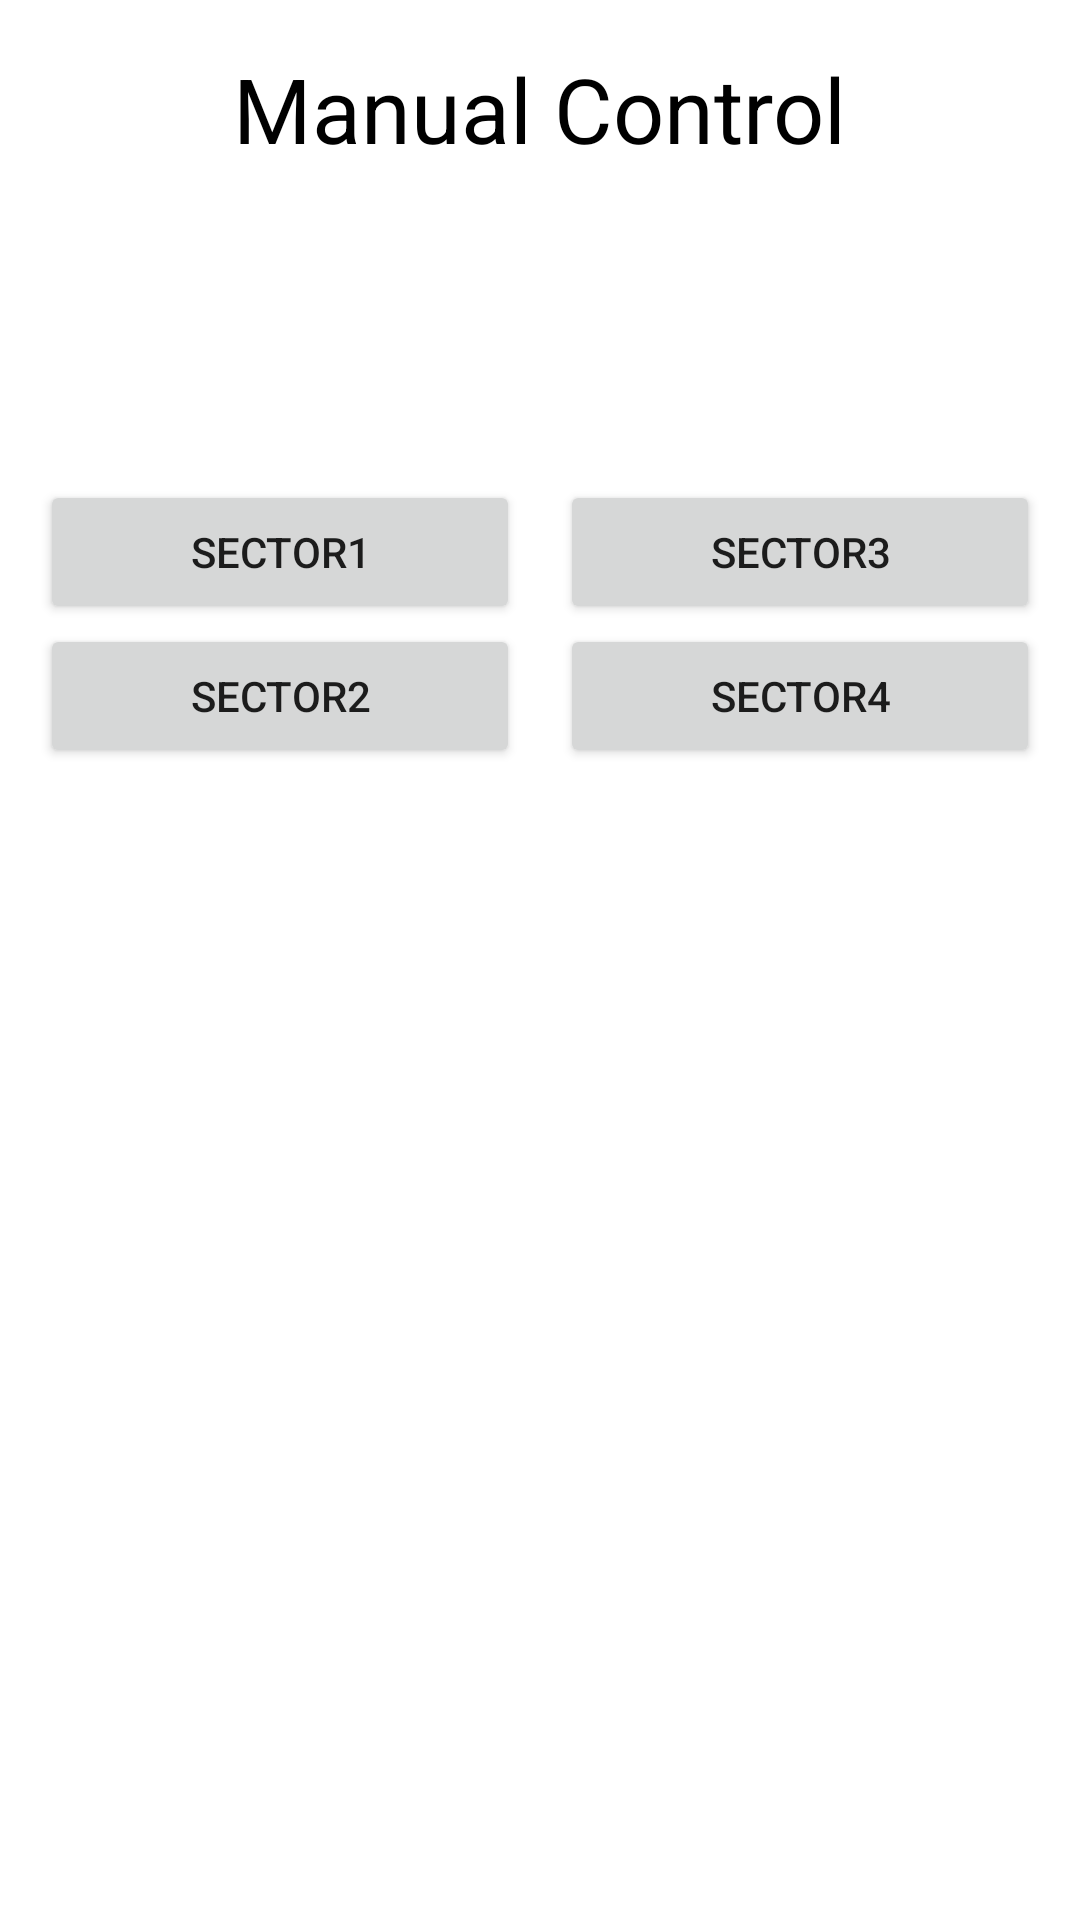

Produce the Android XML layout that renders to this screen, including the resource entries it uses.
<!-- AndroidManifest.xml: application theme Theme.IoTController2 -->
<!-- res/layout/activity_manual.xml -->
<?xml version="1.0" encoding="utf-8"?>
<androidx.constraintlayout.widget.ConstraintLayout xmlns:android="http://schemas.android.com/apk/res/android"
    xmlns:app="http://schemas.android.com/apk/res-auto"
    xmlns:tools="http://schemas.android.com/tools"
    android:layout_width="match_parent"
    android:layout_height="match_parent"
    tools:context=".ManualActivity">

    <TextView
        android:id="@+id/textView"
        android:layout_width="wrap_content"
        android:layout_height="wrap_content"
        android:layout_marginTop="16dp"
        android:text="Manual Control"
        android:textSize="30dp"
        android:textColor="@color/black"
        app:layout_constraintEnd_toEndOf="parent"
        app:layout_constraintStart_toStartOf="parent"
        app:layout_constraintTop_toTopOf="parent" />

    <LinearLayout
        android:id="@+id/linearLayout4"
        android:layout_width="160dp"
        android:layout_height="130dp"
        android:layout_marginTop="160dp"
        android:orientation="vertical"
        app:layout_constraintEnd_toEndOf="parent"
        app:layout_constraintHorizontal_bias="0.5"
        app:layout_constraintStart_toEndOf="@+id/linearLayout3"
        app:layout_constraintTop_toTopOf="parent">

        <Button
            android:id="@+id/sector3"
            android:layout_width="match_parent"
            android:layout_height="wrap_content"
            android:onClick="onClickButtonsector3"
            android:text="sector3" />

        <Button
            android:id="@+id/sector4"
            android:layout_width="match_parent"
            android:layout_height="wrap_content"
            android:onClick="onClickButtonsector4"
            android:text="sector4" />
    </LinearLayout>

    <LinearLayout
        android:id="@+id/linearLayout3"
        android:layout_width="160dp"
        android:layout_height="130dp"
        android:layout_marginTop="160dp"
        android:orientation="vertical"
        app:layout_constraintEnd_toStartOf="@+id/linearLayout4"
        app:layout_constraintHorizontal_bias="0.5"
        app:layout_constraintStart_toStartOf="parent"
        app:layout_constraintTop_toTopOf="parent">

        <Button
            android:id="@+id/sector1"
            android:layout_width="match_parent"
            android:layout_height="wrap_content"
            android:onClick="onClickButtonsector1"
            android:text="sector1" />

        <Button
            android:id="@+id/sector2"
            android:layout_width="match_parent"
            android:layout_height="wrap_content"
            android:onClick="onClickButtonsector2"
            android:text="sector2" />

    </LinearLayout>

</androidx.constraintlayout.widget.ConstraintLayout>
<!-- resources referenced by this layout -->
<resources>
  <color name="black">#FF000000</color>
  <style name="Theme.IoTController2" parent="Theme.MaterialComponents.DayNight.DarkActionBar">
          
          <item name="colorPrimary">@color/purple_500</item>
          <item name="colorPrimaryVariant">@color/purple_700</item>
          <item name="colorOnPrimary">@color/white</item>
          
          <item name="colorSecondary">@color/teal_200</item>
          <item name="colorSecondaryVariant">@color/teal_700</item>
          <item name="colorOnSecondary">@color/black</item>
          
          <item name="android:statusBarColor" tools:targetApi="l">?attr/colorPrimaryVariant</item>
          
      </style>
  <color name="purple_500">#FF6200EE</color>
  <color name="purple_700">#FF3700B3</color>
  <color name="white">#FFFFFFFF</color>
  <color name="teal_200">#FF03DAC5</color>
  <color name="teal_700">#FF018786</color>
</resources>
